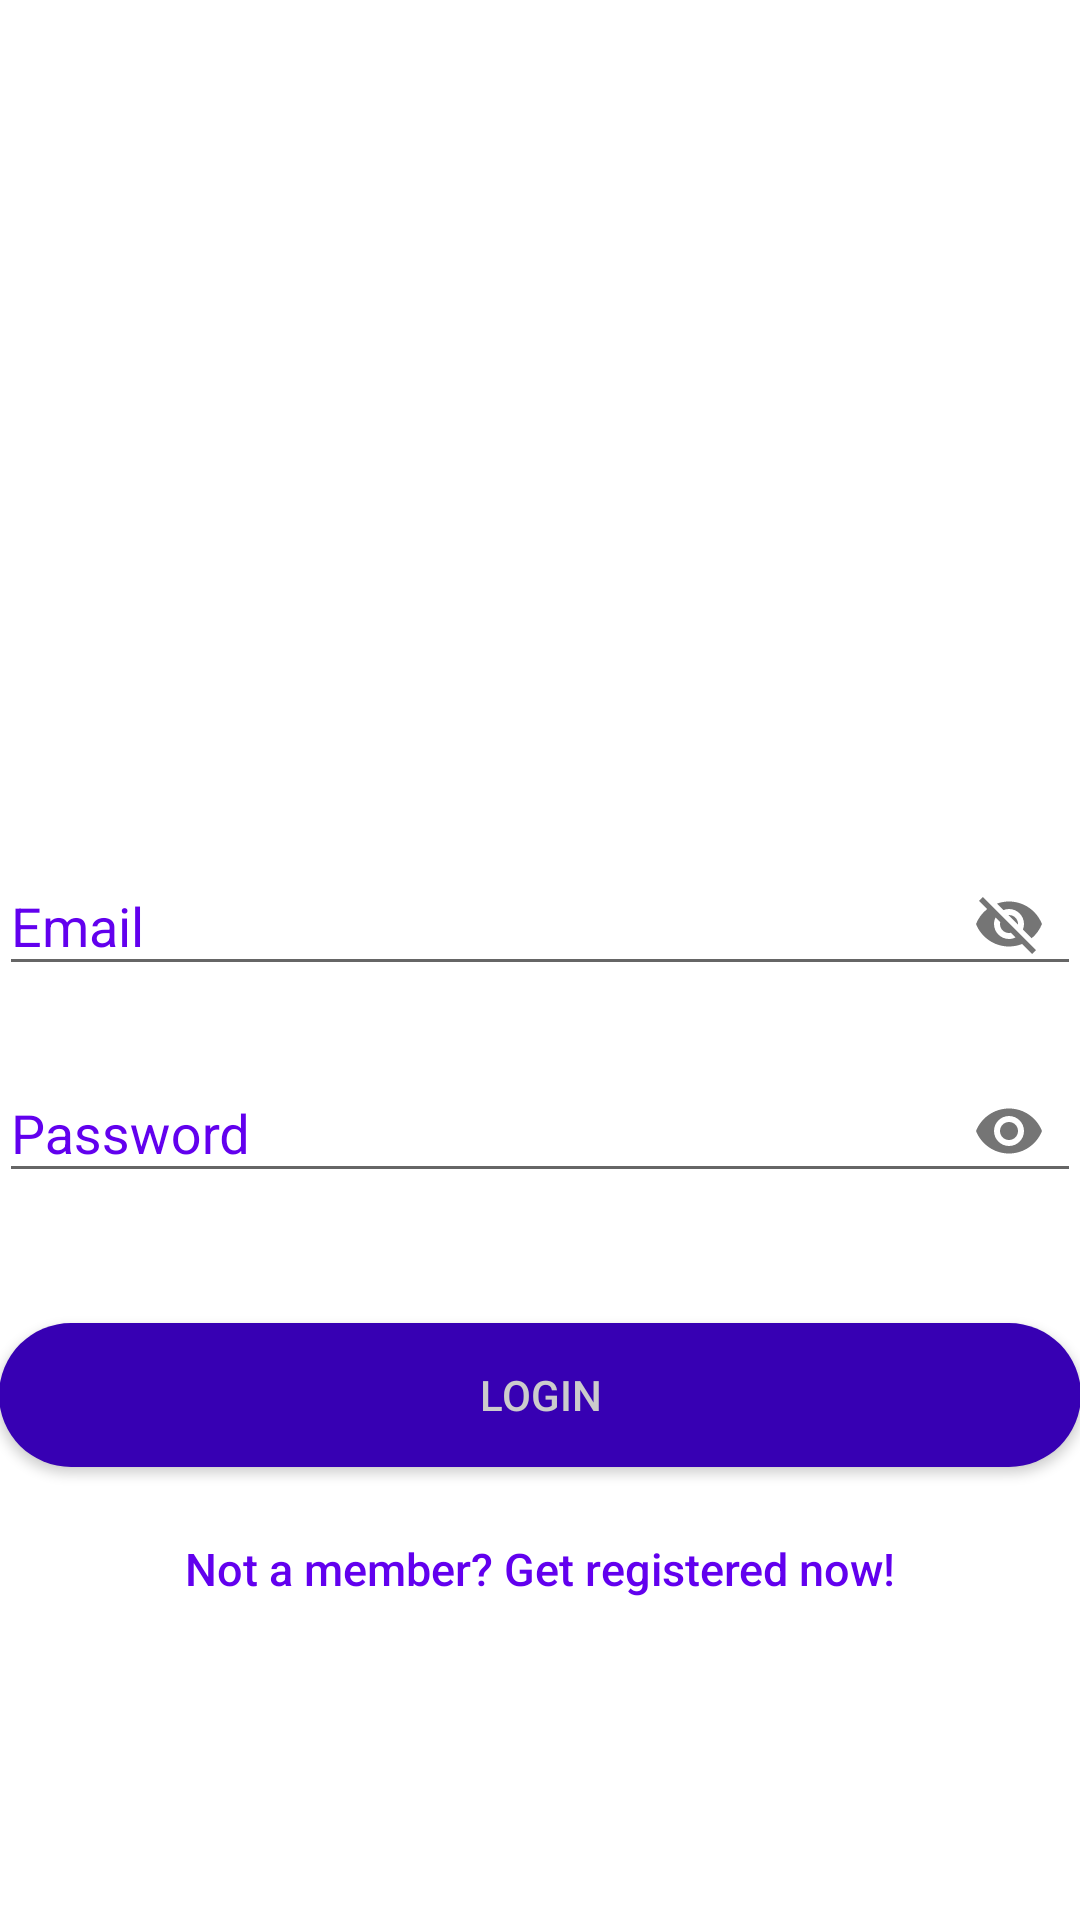

Here is an Android app screen rendered from its layout file. Give the layout XML and the strings, colors and styles it references.
<!-- AndroidManifest.xml: application theme AppTheme -->
<!-- res/layout/activity_login.xml -->
<?xml version="1.0" encoding="utf-8"?>
<androidx.coordinatorlayout.widget.CoordinatorLayout xmlns:android="http://schemas.android.com/apk/res/android"
    xmlns:app="http://schemas.android.com/apk/res-auto"
    xmlns:tools="http://schemas.android.com/tools"
    android:layout_width="match_parent"
    android:layout_height="match_parent"
    android:fitsSystemWindows="true"
    tools:context=".LoginActivity">

    <LinearLayout
        android:layout_width="fill_parent"
        android:layout_height="fill_parent"
        android:background="@color/colorWhite"
        android:gravity="center"
        android:orientation="vertical"
        android:padding="@dimen/activity_horizontal_margin">


        <ImageView
            android:layout_width="match_parent"
            android:layout_height="150dp"
            android:layout_gravity="center_horizontal"
            android:layout_marginBottom="30dp"
            android:src="@drawable/ver"/>

        <com.google.android.material.textfield.TextInputLayout
            android:layout_width="match_parent"
            android:layout_height="wrap_content"
            app:passwordToggleEnabled="true"
            android:textColorHint="@color/purple_500">

            <EditText
                android:id="@+id/email"
                android:layout_width="match_parent"
                android:layout_height="wrap_content"
                android:layout_marginBottom="10dp"
                android:hint="@string/hint_email"
                android:inputType="textEmailAddress"
                android:textColor="@color/purple_500"
                android:theme="@style/CustomInputStyle"/>
        </com.google.android.material.textfield.TextInputLayout>

        <com.google.android.material.textfield.TextInputLayout
            android:layout_width="match_parent"
            android:layout_height="wrap_content"
            app:passwordToggleEnabled="true"
            android:textColorHint="@color/purple_500">

            <EditText
                android:id="@+id/password"
                android:layout_width="match_parent"
                android:layout_height="wrap_content"
                android:layout_marginBottom="10dp"
                android:drawablePadding="12dp"
                android:ems="20"
                android:hint="@string/hint_password"
                android:inputType="textPassword"
                android:textColor="@color/purple_500"
                android:theme="@style/CustomInputStyle"/>
        </com.google.android.material.textfield.TextInputLayout>

        

        <Button
            android:id="@+id/btn_login"
            android:layout_width="fill_parent"
            android:layout_height="wrap_content"
            android:layout_marginTop="30dp"
            android:background="@drawable/button"
            android:text="@string/btn_login"
            android:textColor="@color/colorTransparentWhite" />












        <Button
            android:id="@+id/btn_signup"
            android:layout_width="fill_parent"
            android:layout_height="wrap_content"
            android:layout_marginTop="10dp"
            android:background="@null"
            android:text="@string/btn_link_to_register"
            android:textAllCaps="false"
            android:textColor="@color/purple_500"
            android:textSize="15dp"/>
    </LinearLayout>

    <ProgressBar
        android:id="@+id/progressBar"
        android:layout_width="30dp"
        android:layout_height="30dp"
        android:layout_gravity="center|bottom"
        android:layout_marginBottom="20dp"
        android:visibility="gone" />
</androidx.coordinatorlayout.widget.CoordinatorLayout>
<!-- resources referenced by this layout -->
<resources>
  <color name="colorTransparentWhite">#cccccc</color>
  <color name="colorWhite">#FFFFFF</color>
  <color name="purple_500">#FF6200EE</color>
  <!-- drawable button (drawable) -->
  <?xml version="1.0" encoding="utf-8"?>
  <shape xmlns:android="http://schemas.android.com/apk/res/android"
      android:shape="rectangle">
      <solid android:color="@color/purple_700"/>
      <corners android:radius="30dp"/>
  
  
  </shape>
  <string name="btn_forgot_password">Forgot your password?</string>
  <string name="btn_link_to_register">Not a member? Get registered now!</string>
  <string name="btn_login">LOGIN</string>
  <string name="hint_email">Email</string>
  <string name="hint_password">Password</string>
  <style name="CustomInputStyle" parent="Theme.AppCompat.Light.NoActionBar">
          <item name="android:background">@color/purple_500</item>
          <item name="android:theme">@color/purple_500</item>
      </style>
  <style name="AppTheme" parent="Theme.AppCompat.Light.NoActionBar">
          
          <item name="colorPrimary">@color/purple_500</item>
          <item name="colorPrimaryDark">@color/purple_700</item>
          <item name="colorAccent">@color/colorWhite</item>
      </style>
  <color name="purple_700">#FF3700B3</color>
</resources>
